Photos from the image-classification dataset "leaf_disease_dataset" in the GitHub repository dhawsespandan/agrisense-ai. Its 5 classes are: alternaria leaf spot, brown spot, gray spot, healthy leaf, rust.

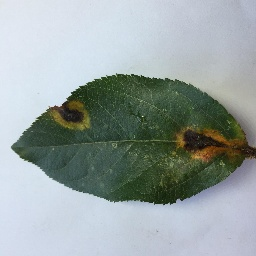
Label: rust

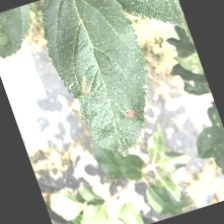
Label: alternaria leaf spot

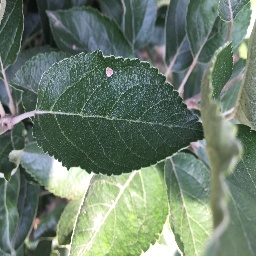
Label: gray spot

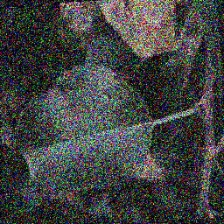
Label: healthy leaf

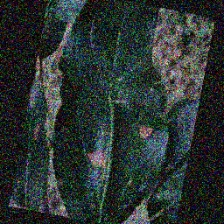
Label: alternaria leaf spot

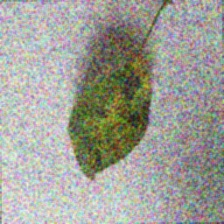
Label: brown spot
